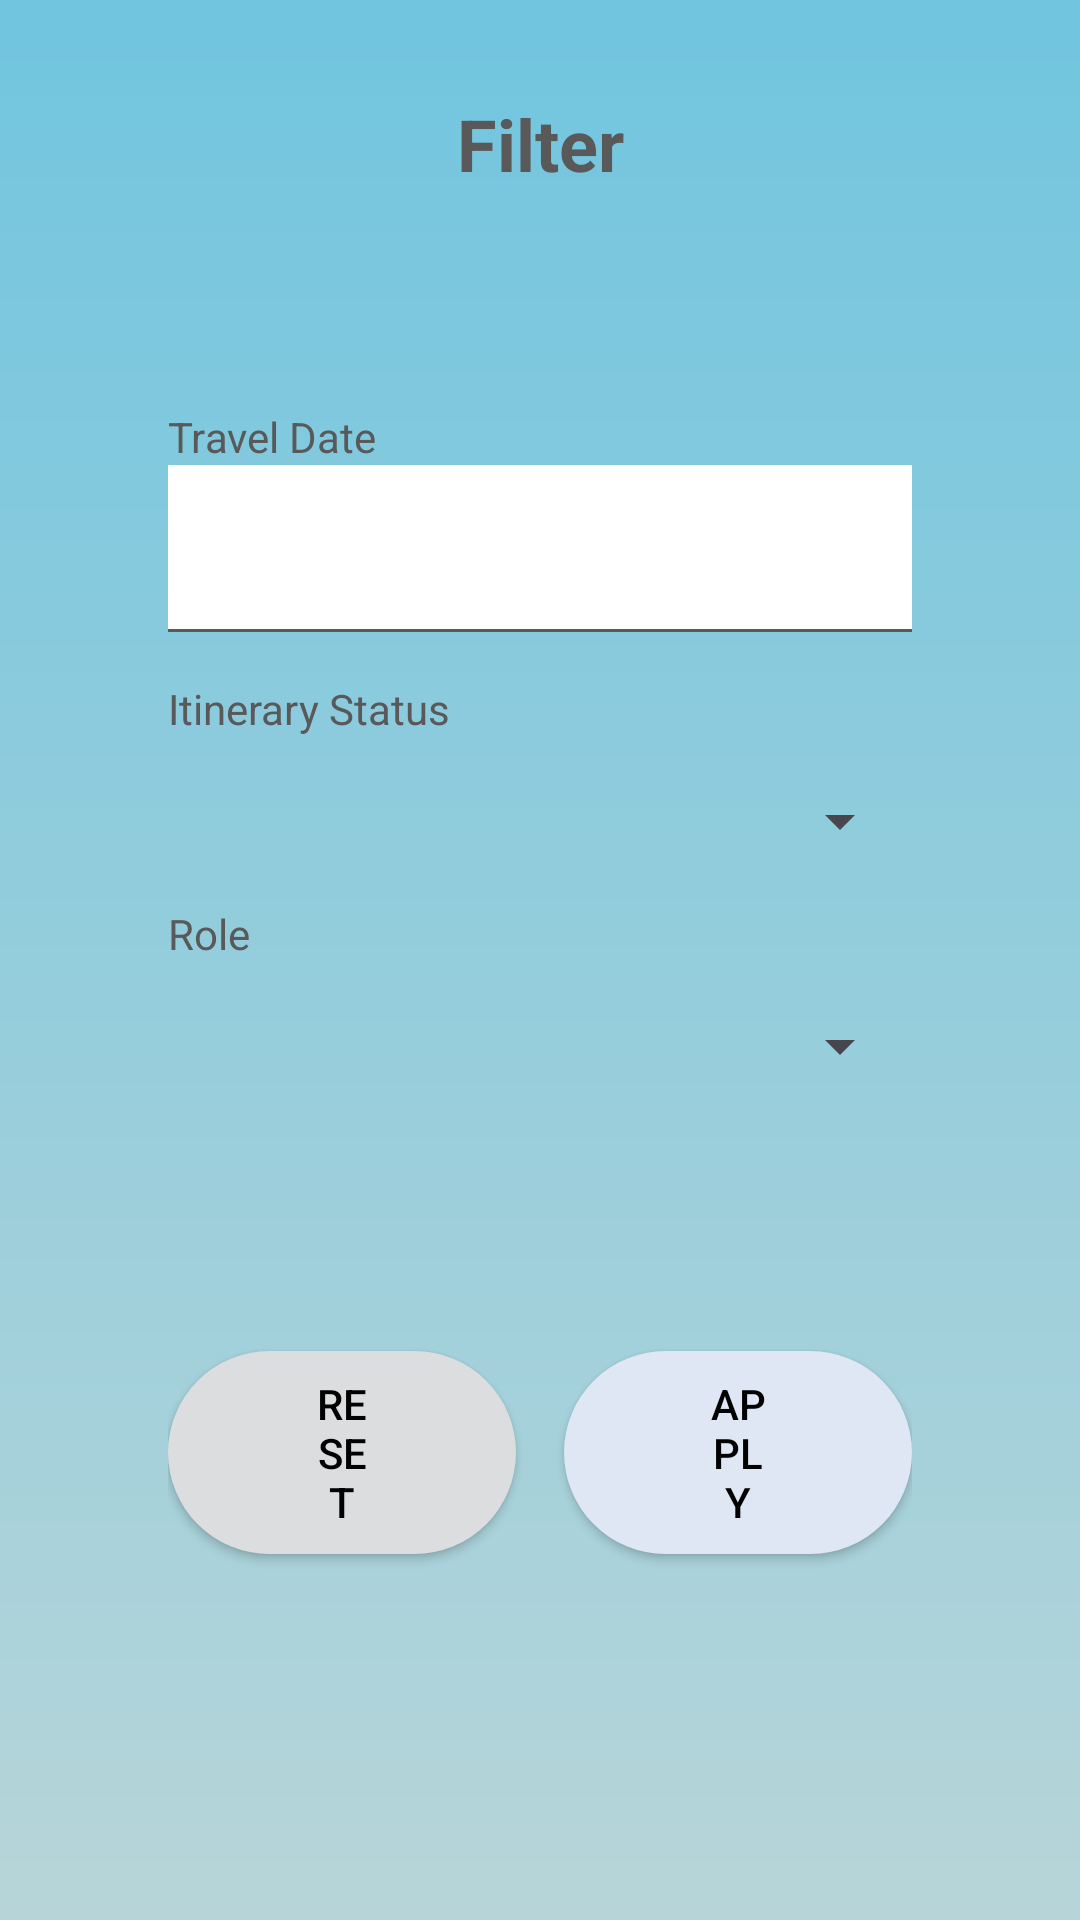

Android layout source for this screen:
<!-- AndroidManifest.xml: application theme Theme.PlanPerfect -->
<!-- res/layout/activity_filter_itinerary.xml -->
<?xml version="1.0" encoding="utf-8"?>
<LinearLayout xmlns:android="http://schemas.android.com/apk/res/android"
    xmlns:app="http://schemas.android.com/apk/res-auto"
    xmlns:tools="http://schemas.android.com/tools"
    android:layout_width="match_parent"
    android:layout_height="match_parent"
    android:background="@drawable/bg_primary_gradient"
    android:orientation="vertical"
    android:padding="16dp"
    tools:context=".view.planning.FilterItineraryActivity">

    <androidx.appcompat.widget.Toolbar
        android:id="@+id/toolbar"
        android:layout_width="match_parent"
        android:layout_height="?attr/actionBarSize"
        android:contentInsetStart="0dp"
        android:contentInsetLeft="0dp"
        android:contentInsetRight="0dp"
        android:gravity="center"
        android:theme="@style/ThemeOverlay.AppCompat.ActionBar"
        app:navigationIcon="@drawable/ic_arrow_back"
        app:popupTheme="@style/ThemeOverlay.AppCompat.Light">

        <TextView
            android:id="@+id/toolbar_title"
            android:layout_width="wrap_content"
            android:layout_height="wrap_content"
            android:layout_gravity="center"
            android:text="Filter"
            android:textColor="@color/gray_text_color"
            android:textSize="24sp"
            android:textStyle="bold" />

    </androidx.appcompat.widget.Toolbar>

    <LinearLayout
        android:layout_width="match_parent"
        android:layout_height="match_parent"
        android:background="@drawable/bg_white_with_radius"
        android:orientation="vertical"
        android:padding="16dp">

        
        <LinearLayout
            android:layout_width="match_parent"
            android:layout_height="wrap_content"
            android:gravity="center_vertical"
            android:orientation="vertical"
            android:paddingHorizontal="24dp"
            android:paddingVertical="24dp">

            <TextView
                android:layout_width="wrap_content"
                android:layout_height="wrap_content"
                android:layout_marginTop="16dp"
                android:text="Travel Date"
                android:textColor="@color/secondary" />

            <com.google.android.material.textfield.TextInputLayout
                android:layout_width="match_parent"
                android:layout_height="wrap_content"
                android:backgroundTint="@color/white"
                app:boxBackgroundMode="filled"
                app:boxStrokeColor="@drawable/text_input_color_state">

                <com.google.android.material.textfield.TextInputEditText
                    android:id="@+id/editTextStartDate"
                    android:layout_width="match_parent"
                    android:layout_height="wrap_content"
                    android:background="@color/white"
                    android:focusable="false"
                    android:inputType="date" />
            </com.google.android.material.textfield.TextInputLayout>

            <TextView
                android:layout_width="wrap_content"
                android:layout_height="wrap_content"
                android:layout_marginTop="16dp"
                android:text="Itinerary Status"
                android:textColor="@color/secondary" />

            <com.google.android.material.textfield.TextInputLayout
                android:layout_width="match_parent"
                android:layout_height="wrap_content"
                android:layout_marginTop="16dp">

                <Spinner
                    android:id="@+id/spinnerStatus"
                    android:layout_width="match_parent"
                    android:layout_height="wrap_content" />

            </com.google.android.material.textfield.TextInputLayout>

            <TextView
                android:layout_width="wrap_content"
                android:layout_height="wrap_content"
                android:layout_marginTop="16dp"
                android:text="Role"
                android:textColor="@color/secondary" />

            <com.google.android.material.textfield.TextInputLayout
                android:layout_width="match_parent"
                android:layout_height="wrap_content"
                android:layout_marginTop="16dp">

                <Spinner
                    android:id="@+id/spinnerRole"
                    android:layout_width="match_parent"
                    android:layout_height="wrap_content" />

            </com.google.android.material.textfield.TextInputLayout>

            <LinearLayout
                android:layout_marginTop="24dp"
                android:layout_width="match_parent"
                android:layout_height="wrap_content"
                android:orientation="horizontal"
                android:gravity="center">

                <androidx.appcompat.widget.AppCompatButton
                    android:id="@+id/resetBtn"
                    android:layout_width="0dp"
                    android:layout_height="wrap_content"
                    android:layout_weight="1"
                    android:background="@drawable/custom_button_002"
                    android:text="Reset"
                    android:textColor="@android:color/black" />

                <View
                    android:layout_width="16dp"
                    android:layout_height="wrap_content" />

                <androidx.appcompat.widget.AppCompatButton
                    android:id="@+id/applyBtn"
                    android:layout_width="0dp"
                    android:layout_height="wrap_content"
                    android:layout_weight="1"
                    android:background="@drawable/custom_button_001"
                    android:text="Apply"
                    android:textColor="@android:color/black" />

            </LinearLayout>
        </LinearLayout>
    </LinearLayout>
</LinearLayout>
<!-- resources referenced by this layout -->
<resources>
  <color name="gray_text_color">#595959</color>
  <color name="secondary">#595959</color>
  <color name="white">#FFFFFFFF</color>
  <!-- drawable bg_primary_gradient (drawable) -->
  <?xml version="1.0" encoding="utf-8"?>
  <layer-list xmlns:android="http://schemas.android.com/apk/res/android">
      <item>
          <shape android:shape="rectangle">
              <gradient
                  android:angle="-90"
                  android:startColor="#71C5DF"
                  android:endColor="#B7D5D9"
                  android:type="linear" />
          </shape>
      </item>
  </layer-list>
  <!-- drawable custom_button_001 (drawable) -->
  <?xml version="1.0" encoding="utf-8"?>
  <shape xmlns:android="http://schemas.android.com/apk/res/android">
      <solid android:color="@color/btn_bg_color" />
      <corners android:radius="40dp" />
      <padding
          android:left="48dp"
          android:right="48dp"
          android:top="8dp"
          android:bottom="8dp" />
  </shape>
  <!-- drawable custom_button_002 (drawable) -->
  <?xml version="1.0" encoding="utf-8"?>
  <shape xmlns:android="http://schemas.android.com/apk/res/android">
      <solid android:color="@color/gray_button" />
      <corners android:radius="40dp" />
      <padding
          android:left="48dp"
          android:right="48dp"
          android:top="8dp"
          android:bottom="8dp" />
  </shape>
  <!-- drawable text_input_color_state (drawable) -->
  <?xml version="1.0" encoding="utf-8"?>
  <selector xmlns:android="http://schemas.android.com/apk/res/android">
      
      <item android:color="@color/secondary" android:state_focused="true" />
      
      <item android:color="@color/secondary" android:state_focused="false" />
  </selector>
  <style name="Theme.PlanPerfect" parent="Theme.MaterialComponents.DayNight.NoActionBar">
          
          <item name="colorPrimary">@color/purple_500</item>
          <item name="colorPrimaryVariant">@color/purple_700</item>
          <item name="colorOnPrimary">@color/white</item>
          
          <item name="colorSecondary">@color/teal_200</item>
          <item name="colorSecondaryVariant">@color/teal_700</item>
          <item name="colorOnSecondary">@color/black</item>
          
          <item name="android:statusBarColor">?attr/colorPrimaryVariant</item>
          
      </style>
  <color name="btn_bg_color">#DEE7F3</color>
  <color name="gray_button">#DBDDDE</color>
  <color name="purple_500">#FF3700B3</color>
  <color name="purple_700">#FF3700B3</color>
  <color name="teal_200">#FF03DAC5</color>
  <color name="teal_700">#FF018786</color>
  <color name="black">#FF000000</color>
</resources>
